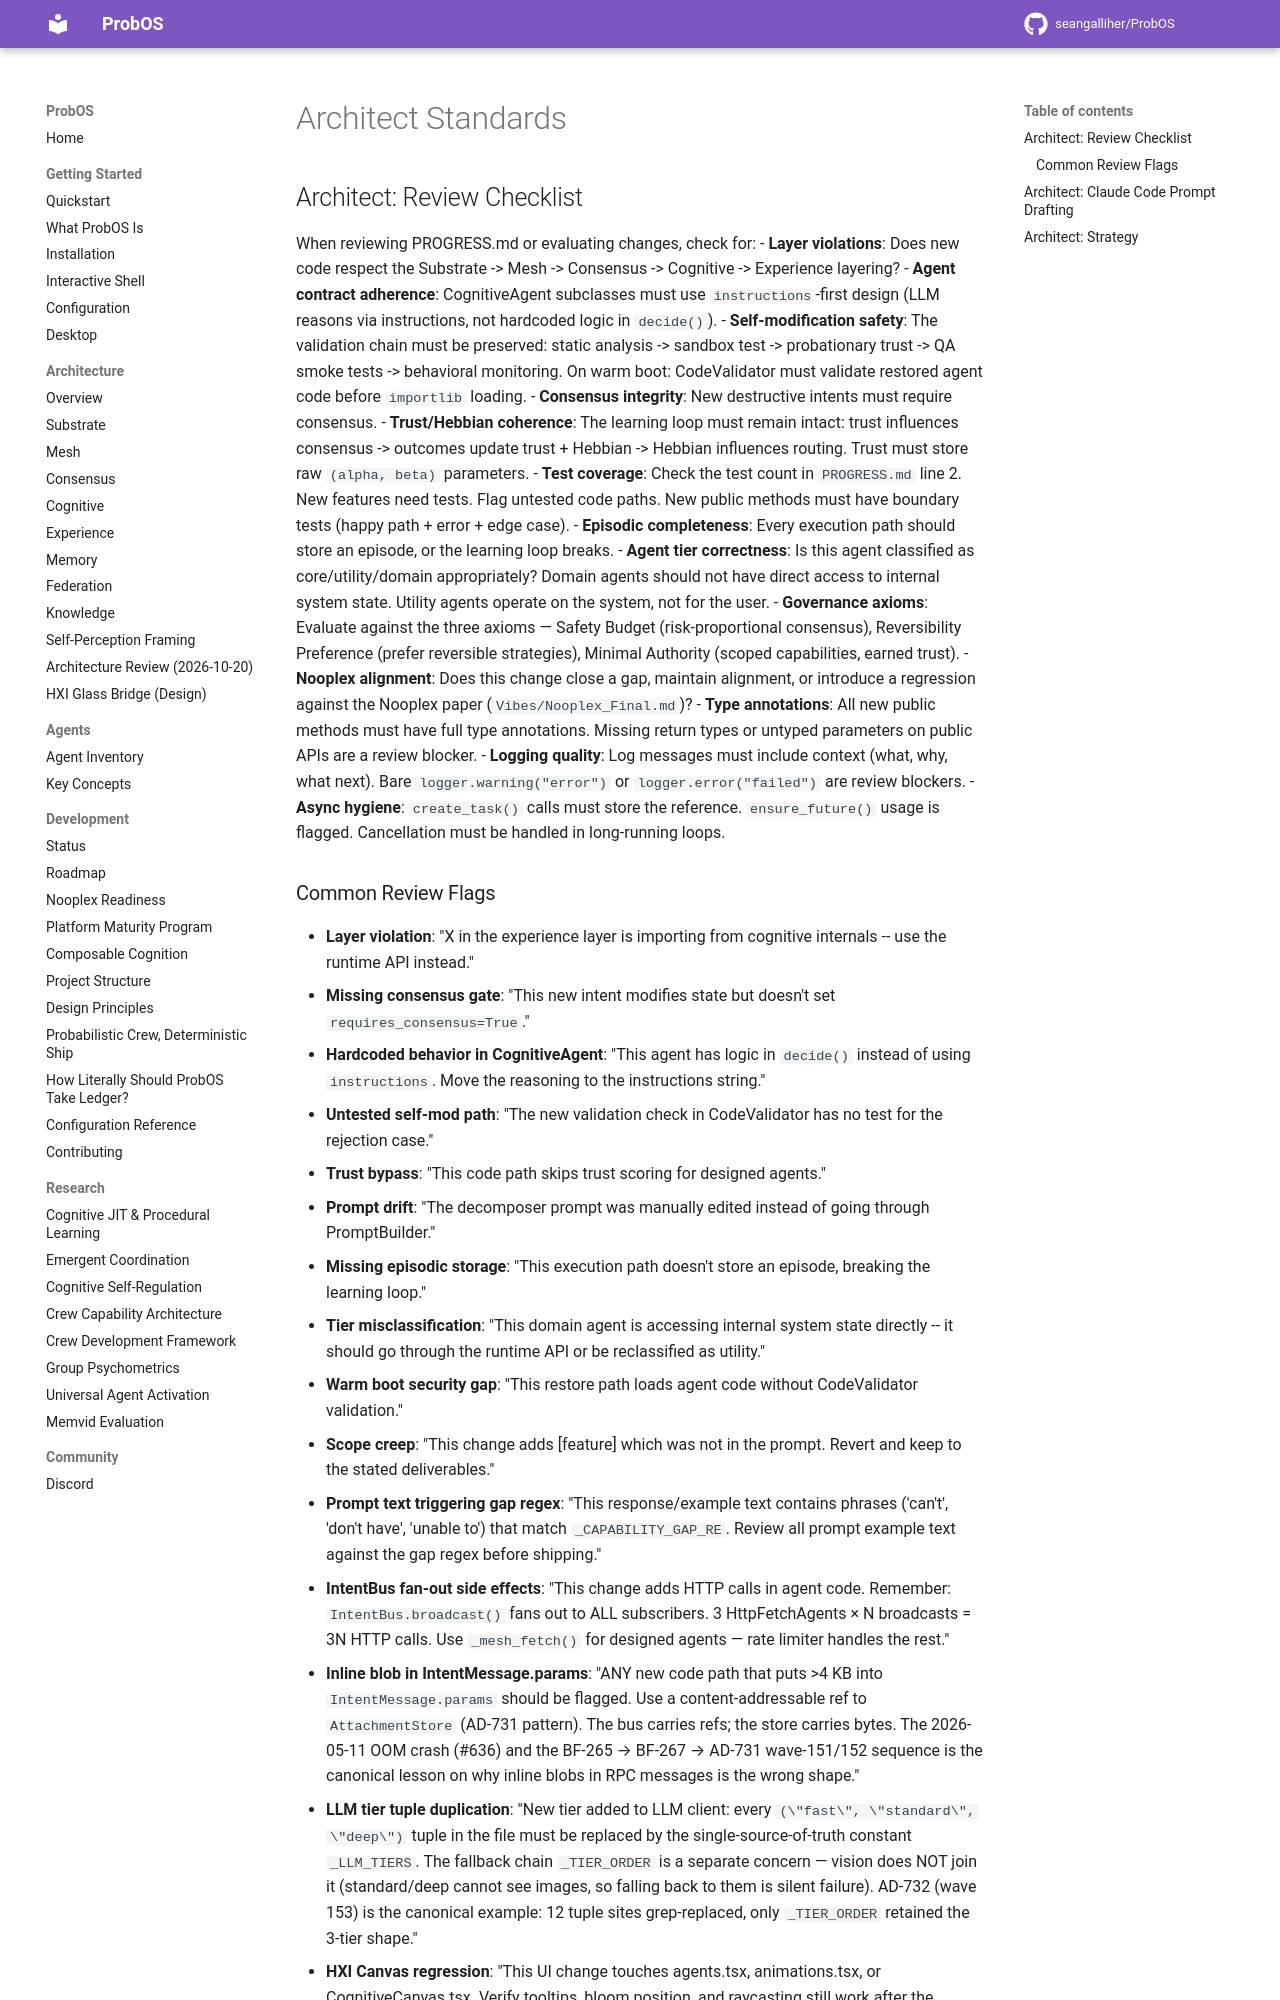

repository: seangalliher/ProbOS · page: development/architect-standards/index.html · generator: mkdocs

# Architect Standards

## Architect: Review Checklist

When reviewing PROGRESS.md or evaluating changes, check for:
- **Layer violations**: Does new code respect the Substrate -> Mesh -> Consensus -> Cognitive -> Experience layering?
- **Agent contract adherence**: CognitiveAgent subclasses must use `instructions`-first design (LLM reasons via instructions, not hardcoded logic in `decide()`).
- **Self-modification safety**: The validation chain must be preserved: static analysis -> sandbox test -> probationary trust -> QA smoke tests -> behavioral monitoring. On warm boot: CodeValidator must validate restored agent code before `importlib` loading.
- **Consensus integrity**: New destructive intents must require consensus.
- **Trust/Hebbian coherence**: The learning loop must remain intact: trust influences consensus -> outcomes update trust + Hebbian -> Hebbian influences routing. Trust must store raw `(alpha, beta)` parameters.
- **Test coverage**: Check the test count in `PROGRESS.md` line 2. New features need tests. Flag untested code paths. New public methods must have boundary tests (happy path + error + edge case).
- **Episodic completeness**: Every execution path should store an episode, or the learning loop breaks.
- **Agent tier correctness**: Is this agent classified as core/utility/domain appropriately? Domain agents should not have direct access to internal system state. Utility agents operate on the system, not for the user.
- **Governance axioms**: Evaluate against the three axioms — Safety Budget (risk-proportional consensus), Reversibility Preference (prefer reversible strategies), Minimal Authority (scoped capabilities, earned trust).
- **Nooplex alignment**: Does this change close a gap, maintain alignment, or introduce a regression against the Nooplex paper (`Vibes/Nooplex_Final.md`)?
- **Type annotations**: All new public methods must have full type annotations. Missing return types or untyped parameters on public APIs are a review blocker.
- **Logging quality**: Log messages must include context (what, why, what next). Bare `logger.warning("error")` or `logger.error("failed")` are review blockers.
- **Async hygiene**: `create_task()` calls must store the reference. `ensure_future()` usage is flagged. Cancellation must be handled in long-running loops.
